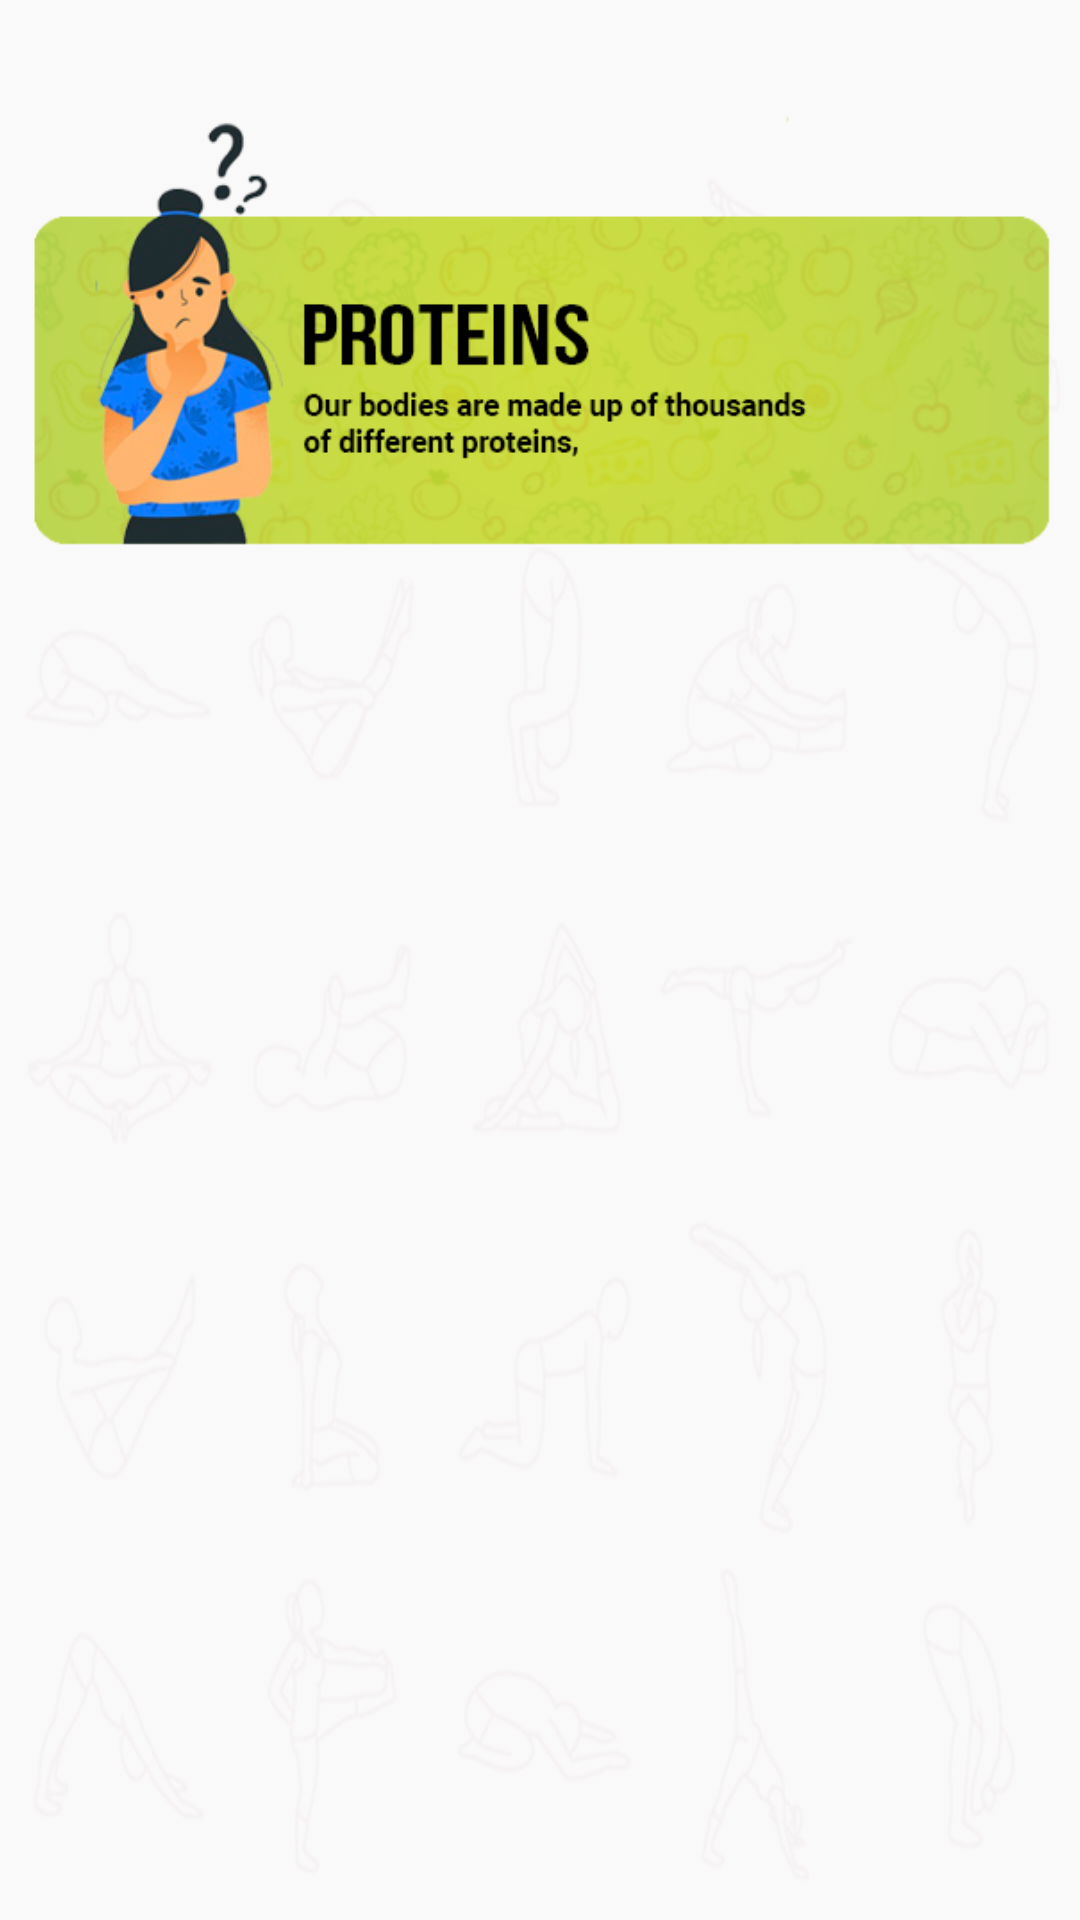

Reconstruct the res/layout file that produces this screen, plus the resources it refers to.
<!-- AndroidManifest.xml: application theme AppTheme -->
<!-- res/layout/fragment_meal.xml -->
<?xml version="1.0" encoding="utf-8"?>
<RelativeLayout xmlns:android="http://schemas.android.com/apk/res/android"
    xmlns:tools="http://schemas.android.com/tools"
    android:layout_width="match_parent"
    android:layout_height="match_parent"
    android:background="@drawable/background"

    android:orientation="vertical"
    tools:context="in.project.Activelife.home.mealFragment">


    <LinearLayout

        android:layout_width="match_parent"
        android:layout_height="match_parent"
        android:orientation="vertical">


        <LinearLayout
            android:layout_width="match_parent"
            android:layout_height="match_parent"
            android:layout_marginTop="35dp"
            android:orientation="vertical">


            <Button
                android:id="@+id/proteins"
                android:layout_width="350dp"
                android:layout_height="150dp"
                android:layout_gravity="center"
                android:background="@drawable/yoga_deit" />

            <Button
                android:visibility="gone"
                android:id="@+id/yoga1"
                android:layout_width="350dp"
                android:layout_height="150dp"
                android:layout_gravity="center"
                android:background="@drawable/yoga_deit" />

            <Button
                android:visibility="gone"
                android:id="@+id/byoga1"
                android:layout_width="350dp"
                android:layout_height="150dp"
                android:layout_gravity="center"
                android:background="@drawable/yoga_deit" />


        </LinearLayout>


    </LinearLayout>


</RelativeLayout>
<!-- resources referenced by this layout -->
<resources>
  <!-- drawable background: png bitmap (drawable, 840655 bytes) -->
  <!-- drawable yoga_deit: png bitmap (drawable, 150686 bytes) -->
  <style name="AppTheme" parent="Theme.AppCompat.Light.NoActionBar">
          
          <item name="colorPrimary">@color/colorPrimary</item>
          <item name="colorPrimaryDark">@color/colorPrimaryDark</item>
          <item name="colorAccent">@color/colorAccent</item>
      </style>
  <color name="colorPrimary">#f3c623</color>
  <color name="colorPrimaryDark">#f3c623</color>
  <color name="colorAccent">#03DAC5</color>
</resources>
